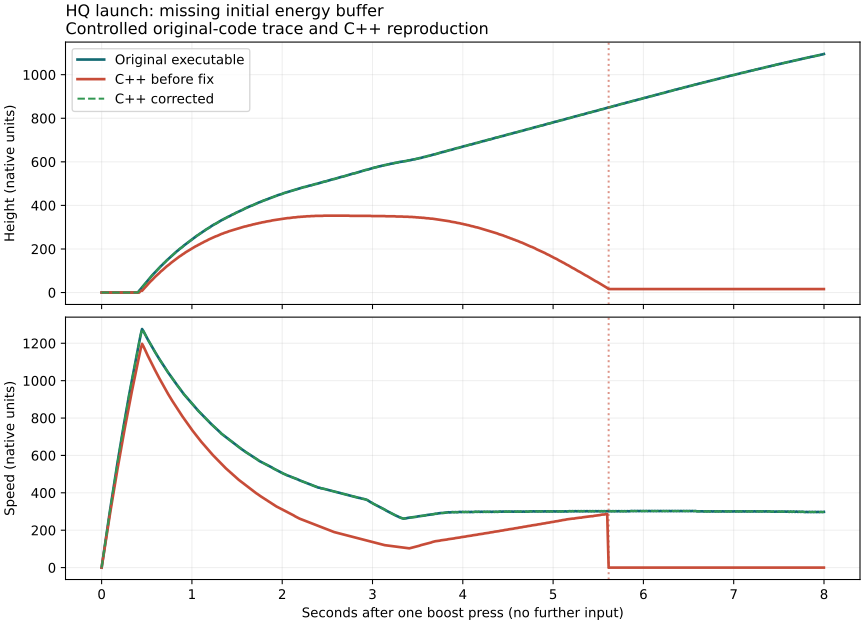

The table this chart was drawn from, first rows:
tick, seconds, original_y, original_height, original_speed, previous_cpp_y, previous_cpp_height, previous_cpp_speed, previous_cpp_crashed, corrected_cpp_y, corrected_cpp_height, corrected_cpp_speed
0, 0.0, 29080, 0, 0, 29080, 0, 0, 0, 29080, 0, 0
8, 0.016, 29080, 0, 53, 29080, 0, 50, 0, 29080, 0, 53
16, 0.032, 29079, 0, 106, 29079, 0, 100, 0, 29079, 0, 106
24, 0.04799, 29078, 0, 159, 29079, 0, 150, 0, 29078, 0, 159
32, 0.06399, 29077, 0, 212, 29078, 0, 199, 0, 29077, 0, 212
40, 0.07999, 29076, 0, 264, 29076, 0, 248, 0, 29076, 0, 264
48, 0.09599, 29074, 0, 315, 29074, 0, 297, 0, 29074, 0, 315
56, 0.112, 29071, 0, 365, 29072, 0, 344, 0, 29071, 0, 365
64, 0.128, 29068, 0, 415, 29070, 0, 391, 0, 29068, 0, 415
72, 0.144, 29065, 0, 465, 29067, 0, 437, 0, 29065, 0, 465
80, 0.16, 29062, 0, 513, 29063, 0, 483, 0, 29062, 0, 513
88, 0.176, 29058, 0, 561, 29060, 0, 528, 0, 29058, 0, 561
96, 0.192, 29054, 0, 608, 29056, 0, 572, 0, 29054, 0, 608
104, 0.208, 29049, 0, 655, 29051, 0, 616, 0, 29049, 0, 655
112, 0.224, 29044, 0, 701, 29047, 0, 659, 0, 29044, 0, 701
120, 0.24, 29039, 0, 746, 29042, 0, 702, 0, 29039, 0, 746
128, 0.256, 29033, 0, 791, 29036, 0, 744, 0, 29033, 0, 791
136, 0.272, 29027, 0, 835, 29031, 0, 785, 0, 29027, 0, 835
144, 0.288, 29021, 0, 879, 29025, 0, 826, 0, 29021, 0, 879
152, 0.304, 29014, 0, 922, 29018, 0, 866, 0, 29014, 0, 922
160, 0.32, 29007, 0, 963, 29012, 0, 906, 0, 29007, 0, 963
168, 0.3359, 29000, 0, 1005, 29005, 0, 945, 0, 29000, 0, 1005
176, 0.3519, 28992, 0, 1046, 28998, 0, 983, 0, 28992, 0, 1046
184, 0.3679, 28984, 0, 1087, 28990, 0, 1021, 0, 28984, 0, 1087
192, 0.3839, 28976, 0, 1127, 28983, 0, 1059, 0, 28976, 0, 1127
200, 0.3999, 28967, 0, 1166, 28975, 0, 1095, 0, 28967, 0, 1166
208, 0.4159, 28958, 8, 1205, 28966, 0, 1132, 0, 28958, 8, 1205
216, 0.4319, 28949, 16, 1244, 28958, 8, 1168, 0, 28949, 16, 1244
224, 0.4479, 28940, 24, 1276, 28949, 8, 1197, 0, 28940, 24, 1276
232, 0.4639, 28930, 32, 1264, 28940, 16, 1183, 0, 28930, 32, 1264
240, 0.4799, 28921, 40, 1249, 28931, 23, 1166, 0, 28921, 40, 1249
248, 0.4959, 28911, 48, 1235, 28922, 30, 1150, 0, 28911, 48, 1235
256, 0.5119, 28902, 56, 1220, 28914, 38, 1133, 0, 28902, 56, 1220
264, 0.5279, 28893, 64, 1207, 28905, 45, 1118, 0, 28893, 64, 1207
272, 0.5439, 28884, 71, 1193, 28897, 52, 1102, 0, 28884, 71, 1193
280, 0.5599, 28875, 79, 1180, 28889, 58, 1087, 0, 28875, 79, 1180
288, 0.5759, 28866, 86, 1166, 28881, 65, 1071, 0, 28866, 86, 1166
296, 0.5919, 28858, 93, 1153, 28873, 72, 1056, 0, 28858, 93, 1153
304, 0.6079, 28849, 100, 1140, 28865, 78, 1041, 0, 28849, 100, 1140
312, 0.6239, 28841, 107, 1128, 28857, 84, 1027, 0, 28841, 107, 1128
320, 0.6399, 28832, 114, 1115, 28850, 90, 1012, 0, 28832, 114, 1115
328, 0.6559, 28824, 121, 1103, 28842, 97, 998, 0, 28824, 121, 1103
336, 0.6719, 28816, 127, 1091, 28835, 102, 983, 0, 28816, 127, 1091
344, 0.6879, 28808, 134, 1078, 28827, 108, 970, 0, 28808, 134, 1078
352, 0.7039, 28800, 140, 1067, 28820, 114, 956, 0, 28800, 140, 1067
360, 0.7199, 28792, 147, 1056, 28813, 120, 943, 0, 28792, 147, 1056
368, 0.7359, 28784, 153, 1044, 28806, 125, 929, 0, 28784, 153, 1044
376, 0.7519, 28776, 159, 1033, 28799, 130, 916, 0, 28776, 159, 1033
384, 0.7679, 28769, 165, 1021, 28792, 136, 904, 0, 28769, 165, 1021
392, 0.7839, 28761, 171, 1010, 28786, 141, 891, 0, 28761, 171, 1010
400, 0.7999, 28754, 177, 1000, 28779, 146, 879, 0, 28754, 177, 1000
408, 0.8159, 28746, 183, 989, 28773, 151, 867, 0, 28746, 183, 989
416, 0.8319, 28739, 189, 979, 28766, 156, 854, 0, 28739, 189, 979
424, 0.8479, 28731, 194, 969, 28760, 161, 842, 0, 28731, 194, 969
432, 0.8639, 28724, 200, 958, 28754, 166, 831, 0, 28724, 200, 958
440, 0.8799, 28717, 205, 948, 28748, 170, 819, 0, 28717, 205, 948
448, 0.8959, 28710, 210, 937, 28742, 175, 808, 0, 28710, 210, 937
456, 0.9119, 28703, 216, 927, 28736, 179, 797, 0, 28703, 216, 927
464, 0.9279, 28696, 221, 918, 28730, 184, 785, 0, 28696, 221, 918
472, 0.9439, 28689, 226, 909, 28724, 188, 774, 0, 28689, 226, 909
... 441 more rows
